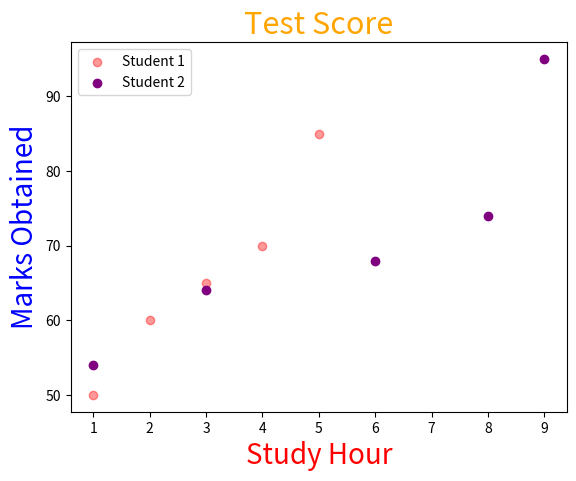

The matplotlib source for this figure:
import matplotlib.pyplot as plt
import numpy as np 


# x = [1, 2, 3, 4, 5]
# y1 = [20, 30, 5, 7, 11]
# y2 = [10, 15, 25, 30, 35]
# y3 = [5, 10, 15, 20, 25]

# line_style = dict(marker =".",
#         markersize =20,
#         markerfacecolor = "yellow", 
#         markeredgecolor = "black",
#          linestyle ="solid" ,
#          linewidth = 3)
# # plt.plot(x, y1, marker =".",
# #         markersize =20,
# #         markerfacecolor = "yellow", 
# #         markeredgecolor = "black",
# #          linestyle ="dotted" ,
# #          linewidth = 3)

# plt.title("Line Plot", fontsize = 26, color = "blue")  # Set the title of the plot with a specific font size and color
# plt.xlabel("X-axis/Year", color = "red")  # Set the label for the x-axis with a specific font size and color
# plt.ylabel("Y-axis/Student")
# plt.plot(x,y1,color = 'red', **line_style)
# plt.plot(x,y2,color = 'blue', **line_style)   # **line_style  is used to unpack the dictionary and pass the values as keyword arguments to the plot function. This allows us to reuse the same style for multiple plots without having to repeat the same code.
# plt.plot(x,y3,color = 'green', **line_style)
 
# # plt.plot(x, y2, marker =".",
# #         markersize =20,
# #         markerfacecolor = "yellow", 
# #         markeredgecolor = "black",
# #          linestyle ="dotted" ,
# #          linewidth = 3)

# plt.xticks(x) # Set the x-ticks to be the same as the x values  
# plt.yticks(range(0, 40, 5)) # Set the y-ticks to be from 0 to 40 with a step of 5
 
# plt.show()





#Grid()

# x = [1, 2, 3, 4, 5]
# y1 = [5,10,15,20,25]


# # plt.grid()  # Add a grid to the plot
# plt.grid(axis = 'y',
#     linewidth = 0.5,
#     linestyle = 'dashed',
#     color = 'blue')  # Add a grid to the y-axis with specific line width, style, and color
# plt.plot(x,y1)
# plt.show()


# Bar chart()

# categories = ['protiens', 'carbohydrates', 'fats','fruits', 'Veges']
# values = np.array([20, 5, 10, 30, 25])

# plt.bar(categories , values)
# # plt.barh(categories , values)


# plt.title('Bar Chart', 
#           fontsize = 25,
#           color ='Blue')
# plt.xlabel('Foods')
# plt.show()


# Pie Chart()

# categories = ['protiens', 'carbohydrates', 'fats','fruits', 'Veges']
# values = np.array([20, 5, 10, 30, 25])

# plt.pie( values, 
#         labels = categories ,
#         autopct = '%1.1f%%', # autopct is used to display the percentage value on the pie chart. The format string '%1.1f%%' specifies that the percentage should be displayed with one decimal place and a percent sign.
#         explode = [0,0,0,0.9,0.1],
#         shadow = True,
#         startangle = 90) 


 

# plt.title('Pie Chart', 
#           fontsize = 25,
#           color ='Blue')
# plt.xlabel('Foods')
# plt.show()


# scatter Graph()


x1 = np.array([1, 2, 3, 4, 5]) # study hour
y1 = np.array([50,60,65,70,85]) # marks obtained

x2 = np.array([1, 3, 6, 8, 9]) # study hour
y2 = np.array([54,64,68,74,95]) # marks obtained

plt.scatter(x1,y1,
            color = 'red',
            alpha = 0.4,          # alpha use for transparency
            label = 'Student 1')  

plt.scatter(x2,y2,
            color = 'purple',
            alpha = 1,
            label = 'Student 2') 

plt.title('Test Score',
          fontsize = 22,
          color = 'Orange')
plt.xlabel('Study Hour',
           fontsize = 20,
           color = 'red')
plt.ylabel('Marks Obtained',
           fontsize = 20,
           color = 'Blue')


plt.legend()   # legend is used to display the labels for the different data series in the plot. It helps to identify which data points belong to which series based on the color and label specified in the scatter function.
plt.show()